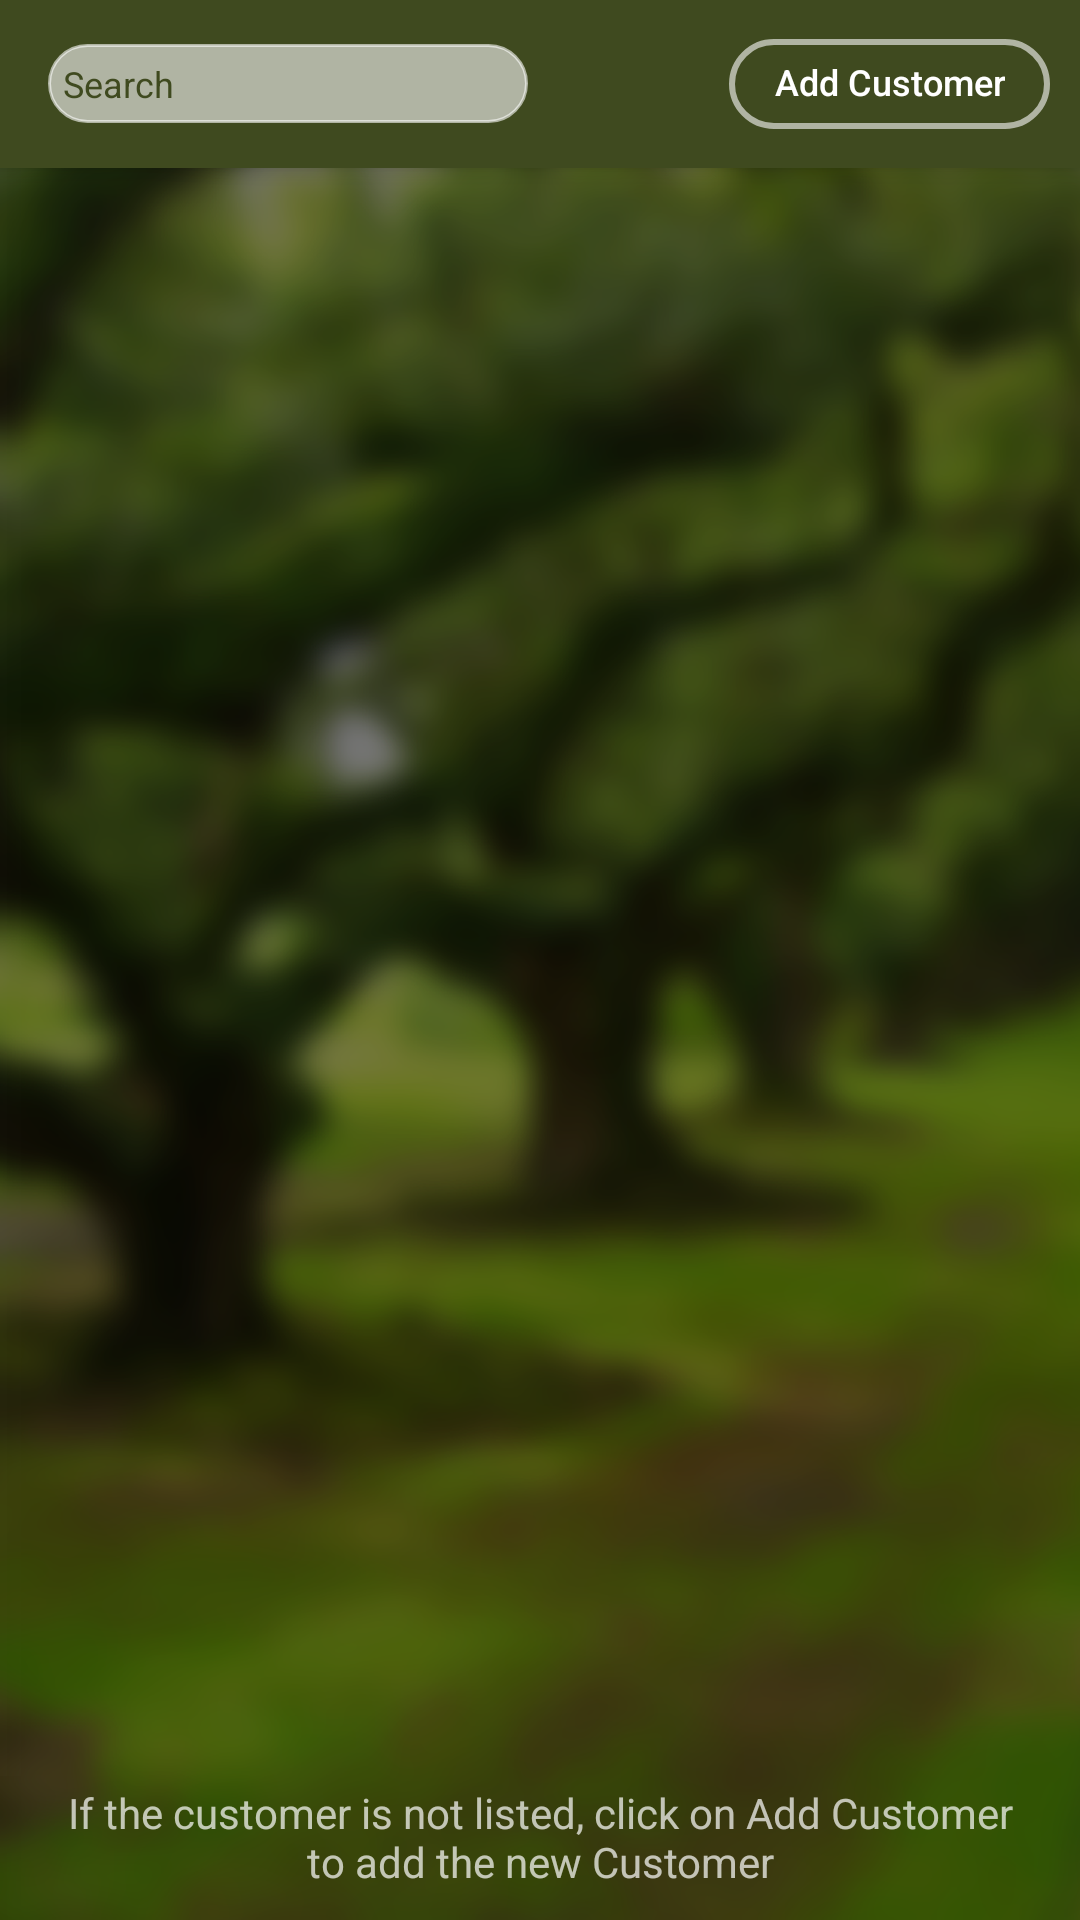

This screen was rendered from an Android layout file. Write that file and the resources it references.
<!-- AndroidManifest.xml: application theme AppTheme -->
<!-- res/layout/activity_main.xml -->
<?xml version="1.0" encoding="utf-8"?>
<android.support.v4.widget.DrawerLayout xmlns:android="http://schemas.android.com/apk/res/android"
    xmlns:app="http://schemas.android.com/apk/res-auto"
    xmlns:tools="http://schemas.android.com/tools"
    android:layout_width="fill_parent"
    android:layout_height="match_parent"
    tools:context=".view.MainActivity"
    android:id="@+id/drawer_layout"
    android:fitsSystemWindows="true">

    <LinearLayout
        android:layout_width="match_parent"
        android:layout_height="match_parent"
        android:orientation="vertical"
        android:background="@drawable/background_image"
        android:clipToPadding="false">
        <android.support.v7.widget.Toolbar
            xmlns:android="http://schemas.android.com/apk/res/android"
            xmlns:app="http://schemas.android.com/apk/res-auto"
            android:id="@+id/toolbar"
            android:layout_width="match_parent"
            android:layout_height="wrap_content"
            android:minHeight="?attr/actionBarSize"
            app:theme="@style/ThemeOverlay.AppCompat.Dark.ActionBar"
            android:background="@color/colorPrimaryDark"
            android:fitsSystemWindows="true"
            android:elevation="4dp">
            <EditText
                android:id="@+id/search_txt"
                android:layout_width="160dp"
                android:layout_height="wrap_content"
                android:hint="Search"
                android:textColor="@color/colorPrimaryDark"
                android:textColorHint="@color/colorPrimaryDark"
                android:textSize="12sp"
                android:paddingTop="5dp"
                android:paddingBottom="5dp"
                android:paddingLeft="5dp"
                android:paddingRight="25dp"
                android:drawablePadding="10dp"
                android:background="@drawable/rounded_corner_for_button"
                />
            <Button
                android:layout_width="wrap_content"
                android:layout_height="30dp"
                android:text="Add Customer"
                android:layout_gravity="right"
                android:layout_marginRight="10dp"
                android:textAllCaps="false"
                android:gravity="end"
                android:textColor="@color/white"
                android:textSize="12sp"
                android:paddingTop="6dp"
                android:paddingLeft="15dp"
                android:paddingRight="15dp"
                android:background="@drawable/rounded_corner_for_button_2"/>
        </android.support.v7.widget.Toolbar>
        <RelativeLayout
            android:layout_width="match_parent"
            android:layout_height="match_parent"
            android:background="@android:color/transparent">

            <TextView
                android:id="@+id/footer"
                android:layout_width="match_parent"
                android:layout_height="wrap_content"
                android:layout_alignParentBottom="true"
                android:gravity="center"
                android:paddingTop="10dp"
                android:paddingBottom="10dp"
                android:paddingLeft="20dp"
                android:paddingRight="20dp"
                android:text="If the customer is not listed, click on Add Customer to add the new Customer"/>

            <android.support.v7.widget.RecyclerView
                android:layout_width="match_parent"
                android:layout_height="match_parent"
                android:layout_above="@id/footer"
                android:background="@android:color/transparent"
                android:id="@+id/customers_recycler_view">
            </android.support.v7.widget.RecyclerView>

        </RelativeLayout>
    </LinearLayout>
    <android.support.design.widget.NavigationView
        android:layout_width="match_parent"
        android:layout_height="match_parent"
        android:id="@+id/navogation_view"
        android:layout_gravity ="start"
        app:menu="@menu/drawer_menu"
        android:fitsSystemWindows="true"
        app:itemTextColor="@color/colorPrimaryDark"
        android:background="@color/white">
        <RelativeLayout
            android:id="@+id/mLyout"
            android:layout_marginTop="30dp"
            android:gravity="top"
            android:layout_width="match_parent"
            android:layout_height="match_parent"

            >
        </RelativeLayout>
    </android.support.design.widget.NavigationView>
</android.support.v4.widget.DrawerLayout>
<!-- resources referenced by this layout -->
<resources>
  <color name="colorPrimaryDark">#3f4a1f</color>
  <color name="white">#FFFFFF</color>
  <!-- drawable background_image: png bitmap (drawable-mdpi, 348651 bytes) -->
  <!-- drawable rounded_corner_for_button (drawable) -->
  <?xml version="1.0" encoding="utf-8"?>
  <shape xmlns:android="http://schemas.android.com/apk/res/android" >
      <stroke
          android:width="1dp"
          android:color="@color/logoBackgroundColor" />
  
      <solid android:color="@color/logoBackgroundColor" />
  
      <padding
          android:left="1dp"
          android:right="1dp"
          android:top="1dp" />
  
      <corners android:radius="25dp" />
  </shape>
  <!-- drawable rounded_corner_for_button_2 (drawable) -->
  <?xml version="1.0" encoding="utf-8"?>
  <shape xmlns:android="http://schemas.android.com/apk/res/android" >
      <stroke
          android:width="2dp"
          android:color="@color/logoBackgroundColor" />
  
      <solid android:color="@android:color/transparent" />
  
  
      <corners android:radius="35dp" />
  </shape>
  <style name="AppTheme" parent="Theme.AppCompat.NoActionBar">
          
          <item name="colorPrimary">@color/colorPrimary</item>
          <item name="colorPrimaryDark">@color/colorPrimaryDark</item>
          <item name="colorAccent">@color/colorAccent</item>
      </style>
  <color name="logoBackgroundColor">#96FFFFFF</color>
  <color name="colorPrimary">#008118</color>
  <color name="colorAccent">#96FFFFFF</color>
</resources>
